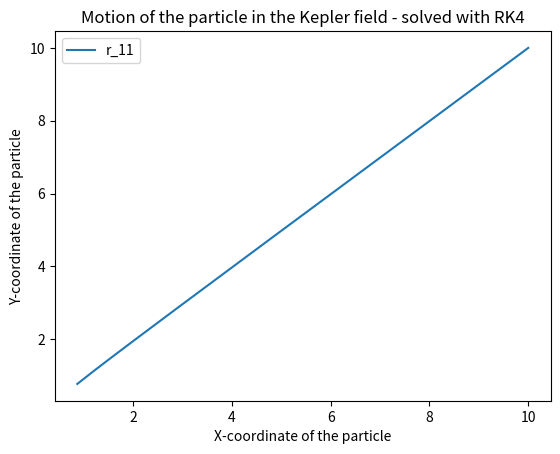
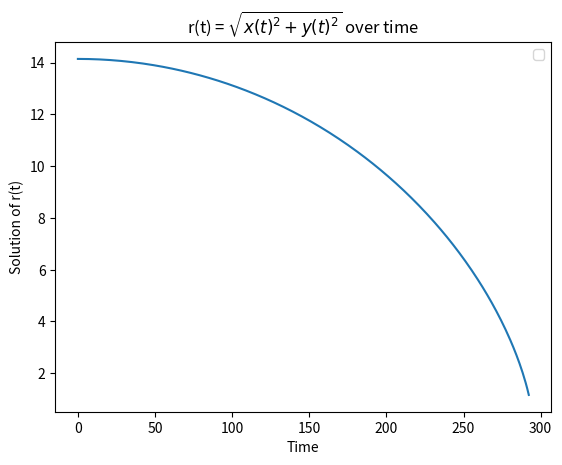

Here is the Python script that generated these plots, in order:
import numpy as np
from scipy.integrate import odeint
import matplotlib.pyplot as plt
from mpl_toolkits.mplot3d import Axes3D
from matplotlib import animation
from scipy import constants
# import oct2py

# rk4 only works for 1st order DE

G = constants.G
c = constants.speed_of_light

m = 1 #1.989 * 10**30              # mass of the sun in kg
M = 2 #10**6 * m                   # mass of BH

L = 100

A = 1 # G*M
B = 0.005 #L**2 / m**2
C = 0.8 #3*G*M*L**2 / (m*c**2)


##############################################################################################################
#                               Kepler orbit or BH orbit? 
kepler = True
##############################################################################################################


# small r, high v are most intersting region for us 
r0 = 1

v0 = 0

x0 =    10
y0 =    10
v_x0 =  0
v_y0 =  0





# we have to solve 5 different differential eqs for each particle with mass mij
# In the end we will sum up the movements of the particles to get the resulting movement of the

# escape velocity for newtonian potential
# v0 = np.sqrt(2/r0) 

t = np.linspace(0,1000,1000)

t0 = t[0]

h = len(t)

# function to be solved: dy/dx = x + y
def f1(t,r,v):
    return v

def f2(t,r,v, k=1, m=1):
    return (-k/m)*r

# du/dx = f(x)
def v_(t,r,v):
    # r = np.sqrt(x**2+y**2)
    if kepler == True:
        return -A/r**2 #+ B/(r**3)-C/(r**4)
    else:
        return -A/r**2 + B/(r**3)-C/(r**4)

def v_x_(t,x,y,v_x,v_y):
    r = np.sqrt((x**2+y**2))
    if kepler == True:
        return -A*x / r**3 #+ B*x / r**4 - C*x / r**5
    else:
        return -A*x / r**3 + B*x / r**4 - C*x / r**5

def v_y_(t,x,y,v_x,v_y):
    r = np.sqrt((x**2+y**2))
    return -A*y / r**3 + B*y / r**4 - C*y / r**5

# this acts as v = dot(x) and v = dot(y)
def x_(t,x,y,v_x,v_y):
    return v_x

def y_(t,x,y,v_x,v_y):
    return v_y

'''
Zweiter Versuch
'''

def my_rk4(h = 0.2):
    '''
    This function solves the differential equations (the equation of motion)
    for the x- and y-component of a particle. At each step, we evaluate v[i] for x and y which corresponds to their derivatives 
    as well as the derivatives dot(v) for x and y which corresponds to their second order derivatives. 
    Since for the (i+1)-th step, we need the values of x, y, v_x and v_y for the i-th step, for each step we calculate these 4 values
    '''
    x = np.zeros(len(t))
    v_x = np.zeros(len(t))
    y = np.zeros(len(t))
    v_y = np.zeros(len(t))
    x[0] = x0
    v_x[0] = v_x0
    y[0] = y0
    v_y[0] = v_y0
    for i in range(0,len(t)-1):
        k1x =   (x_(    t[i], x[i], y[i], v_x[i], v_y[i]))
        k1v_x = (v_x_(  t[i], x[i], y[i], v_x[i], v_y[i]))
        k1y =   (y_(    t[i], x[i], y[i], v_x[i], v_y[i]))
        k1v_y = (v_y_(  t[i], x[i], y[i], v_x[i], v_y[i]))

        k2x =   (x_(    t[i]+ h/2, x[i]+ h*k1x/2, y[i]+ h*k1y/2, v_x[i]+ h*k1v_x/2, v_y[i]+ h*k1v_y/2))
        k2v_x = (v_x_(  t[i]+ h/2, x[i]+ h*k1x/2, y[i]+ h*k1y/2, v_x[i]+ h*k1v_x/2, v_y[i]+ h*k1v_y/2))
        k2y =   (y_(    t[i]+ h/2, x[i]+ h*k1x/2, y[i]+ h*k1y/2, v_x[i]+ h*k1v_x/2, v_y[i]+ h*k1v_y/2))
        k2v_y = (v_y_(  t[i]+ h/2, x[i]+ h*k1x/2, y[i]+ h*k1y/2, v_x[i]+ h*k1v_x/2, v_y[i]+ h*k1v_y/2))

        k3x =   (x_(    t[i]+ h/2, x[i]+ h*k2x/2, y[i]+ h*k2y/2, v_x[i]+ h*k2v_x/2, v_y[i]+ h*k2v_y/2))
        k3v_x = (v_x_(  t[i]+ h/2, x[i]+ h*k2x/2, y[i]+ h*k2y/2, v_x[i]+ h*k2v_x/2, v_y[i]+ h*k2v_y/2))
        k3y =   (y_(    t[i]+ h/2, x[i]+ h*k2x/2, y[i]+ h*k2y/2, v_x[i]+ h*k2v_x/2, v_y[i]+ h*k2v_y/2))
        k3v_y = (v_y_(  t[i]+ h/2, x[i]+ h*k2x/2, y[i]+ h*k2y/2, v_x[i]+ h*k2v_x/2, v_y[i]+ h*k2v_y/2))
        
        k4x =   (x_(    t[i]+ h, x[i]+ h*k3x/2, y[i]+ h*k3y/2, v_x[i]+ h*k3v_x/2, v_y[i]+ h*k3v_y/2))
        k4v_x = (v_x_(  t[i]+ h, x[i]+ h*k3x/2, y[i]+ h*k3y/2, v_x[i]+ h*k3v_x/2, v_y[i]+ h*k3v_y/2))
        k4y =   (y_(    t[i]+ h, x[i]+ h*k3x/2, y[i]+ h*k3y/2, v_x[i]+ h*k3v_x/2, v_y[i]+ h*k3v_y/2))
        k4v_y = (v_y_(  t[i]+ h, x[i]+ h*k3x/2, y[i]+ h*k3y/2, v_x[i]+ h*k3v_x/2, v_y[i]+ h*k3v_y/2))

        x[i+1]  = x[i] + (k1x+2*k2x+2*k3x+k4x)*h/6
        v_x[i+1]  = v_x[i] + (k1v_x+2*k2v_x+2*k3v_x+k4v_x)*h/6
        y[i+1]  = y[i] + (k1y+2*k2y+2*k3y+k4y)*h/6
        v_y[i+1]  = v_y[i] + (k1v_y+2*k2v_y+2*k3v_y+k4v_y)*h/6


        # define black hole radius to be one right now
        if np.sqrt(x[i]**2+y[i]**2) <= 1:
            x[i] = 0
            y[i] = 0
            x = x[:i]
            y = y[:i]
            v_x = v_x[:i]
            v_y = v_y[:i]
            break
    return x, y, v_x, v_y


# v_res, r_res = rk4()
# print(np.shape(v_res), np.shape(r_res))

my_x, my_y, my_v_x, my_v_y = my_rk4()
my_r = np.sqrt(my_x**2+ my_y**2)


plt.figure()
plt.plot(my_x, my_y, label = 'r_11')

plt.xlabel('X-coordinate of the particle')
plt.ylabel('Y-coordinate of the particle')
plt.title('Motion of the particle in the Kepler field - solved with RK4')
plt.legend()
plt.show()

plt.figure()
plt.plot(t[:len(my_x)], my_r)
plt.xlabel('Time')
plt.ylabel('Solution of r(t)')
plt.legend()
plt.title('r(t) = $\sqrt{x(t)^2+y(t)^2}$ over time')
plt.show()

# plt.figure()
# plt.plot(t[:len(my_r)], my_v)
# plt.xlabel('Time')
# plt.ylabel('Solution of v(t)')
# plt.show()



# betrachte als stern
# sobald r<R_krit:
# Some testparticles pushed off
# for n layers of the star 
# Drimp angucken explizit
